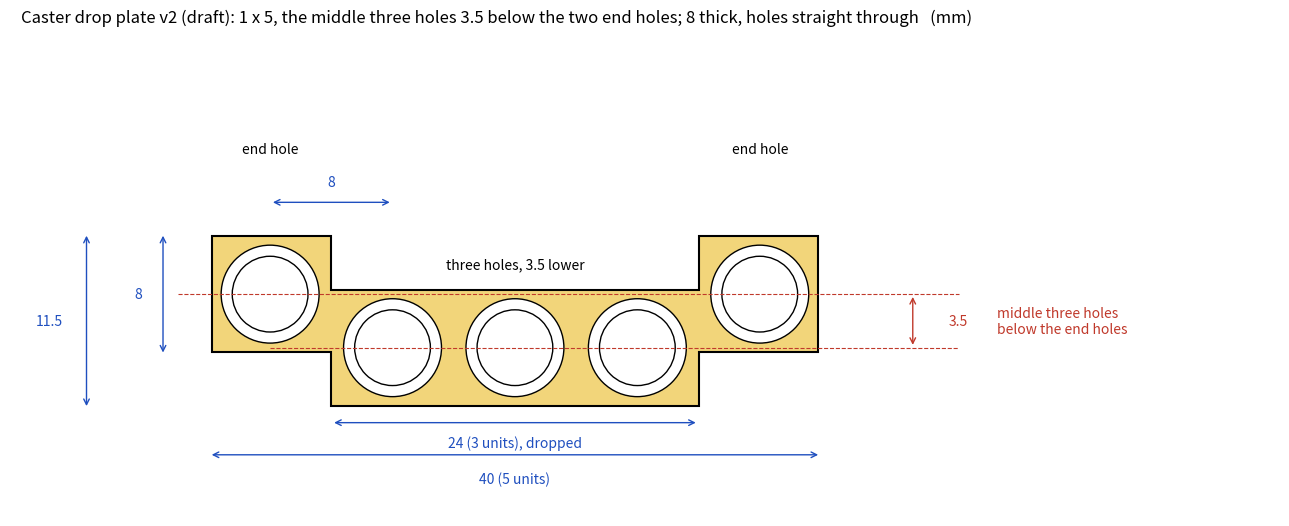

The matplotlib source for this figure: (Note: this script raises an exception after producing the figure.)
#!/usr/bin/env -S uv run --script
# /// script
# requires-python = ">=3.10"
# dependencies = ["matplotlib"]
# ///
"""Dimensioned front view of scad/caster_drop_plate.scad -> view/caster_drop_plate_dims.png"""
import matplotlib
matplotlib.use("Agg")
import matplotlib.pyplot as plt
from matplotlib.patches import Polygon, Circle

U, DROP, E, CB, PIN = 8.0, 3.5, 0.2, 3.2, 2.475
COLS = 5
W, H = COLS * U, U + DROP
MID_Z, END_Z = U / 2, U / 2 + DROP
RED, BLUE = "#c0392b", "#1f4fbf"

def dim(ax, p, q, text, off=(0, 0), color=BLUE):
    ax.annotate("", p, q, arrowprops=dict(arrowstyle="<->", color=color, lw=1))
    ax.text((p[0] + q[0]) / 2 + off[0], (p[1] + q[1]) / 2 + off[1], text, color=color, ha="center", va="center", fontsize=10,
            bbox=dict(fc="white", ec="none", pad=1))

fig, a = plt.subplots(figsize=(13, 6))
outline = [(E, DROP + E), (U, DROP + E), (U, E), (W - U, E), (W - U, DROP + E), (W - E, DROP + E), (W - E, H - E), (W - U, H - E),
           (W - U, U - E), (U, U - E), (U, H - E), (E, H - E)]
a.add_patch(Polygon(outline, closed=True, fc="#f2d57a", ec="black", lw=1.5))
for i in range(COLS):
    z = END_Z if i in (0, COLS - 1) else MID_Z
    x = U / 2 + i * U
    a.add_patch(Circle((x, z), CB, fc="white", ec="black", lw=1))
    a.add_patch(Circle((x, z), PIN, fc="white", ec="black", lw=1))
a.plot([-2, W + 9], [END_Z, END_Z], color=RED, lw=0.8, ls="--")
a.plot([U / 2, W + 9], [MID_Z, MID_Z], color=RED, lw=0.8, ls="--")
dim(a, (W + 6, MID_Z), (W + 6, END_Z), "3.5", off=(3, 0), color=RED)
a.text(W + 11.5, (MID_Z + END_Z) / 2, "middle three holes\nbelow the end holes", color=RED, va="center", fontsize=10)
dim(a, (0, -3), (W, -3), "40 (5 units)", off=(0, -1.6))
dim(a, (U, -0.9), (W - U, -0.9), "24 (3 units), dropped", off=(0, -1.3))
dim(a, (-3, DROP), (-3, H), "8", off=(-1.6, 0))
dim(a, (-8, 0), (-8, H), "11.5", off=(-2.4, 0))
dim(a, (U / 2, H + 2), (U / 2 + U, H + 2), "8", off=(0, 1.3))
a.text(U / 2, H + 5.2, "end hole", ha="center", fontsize=10)
a.text(W - U / 2, H + 5.2, "end hole", ha="center", fontsize=10)
a.text(W / 2, U + 1.2, "three holes, 3.5 lower", ha="center", fontsize=10)
a.set_xlim(-13, W + 30); a.set_ylim(-7, H + 8)
a.set_aspect("equal"); a.axis("off")
fig.suptitle("Caster drop plate v2 (draft): 1 x 5, the middle three holes 3.5 below the two end holes; 8 thick, holes straight through   (mm)", x=0.02, ha="left", fontsize=12)
fig.tight_layout()
fig.savefig("view/caster_drop_plate_dims.png", dpi=130)
